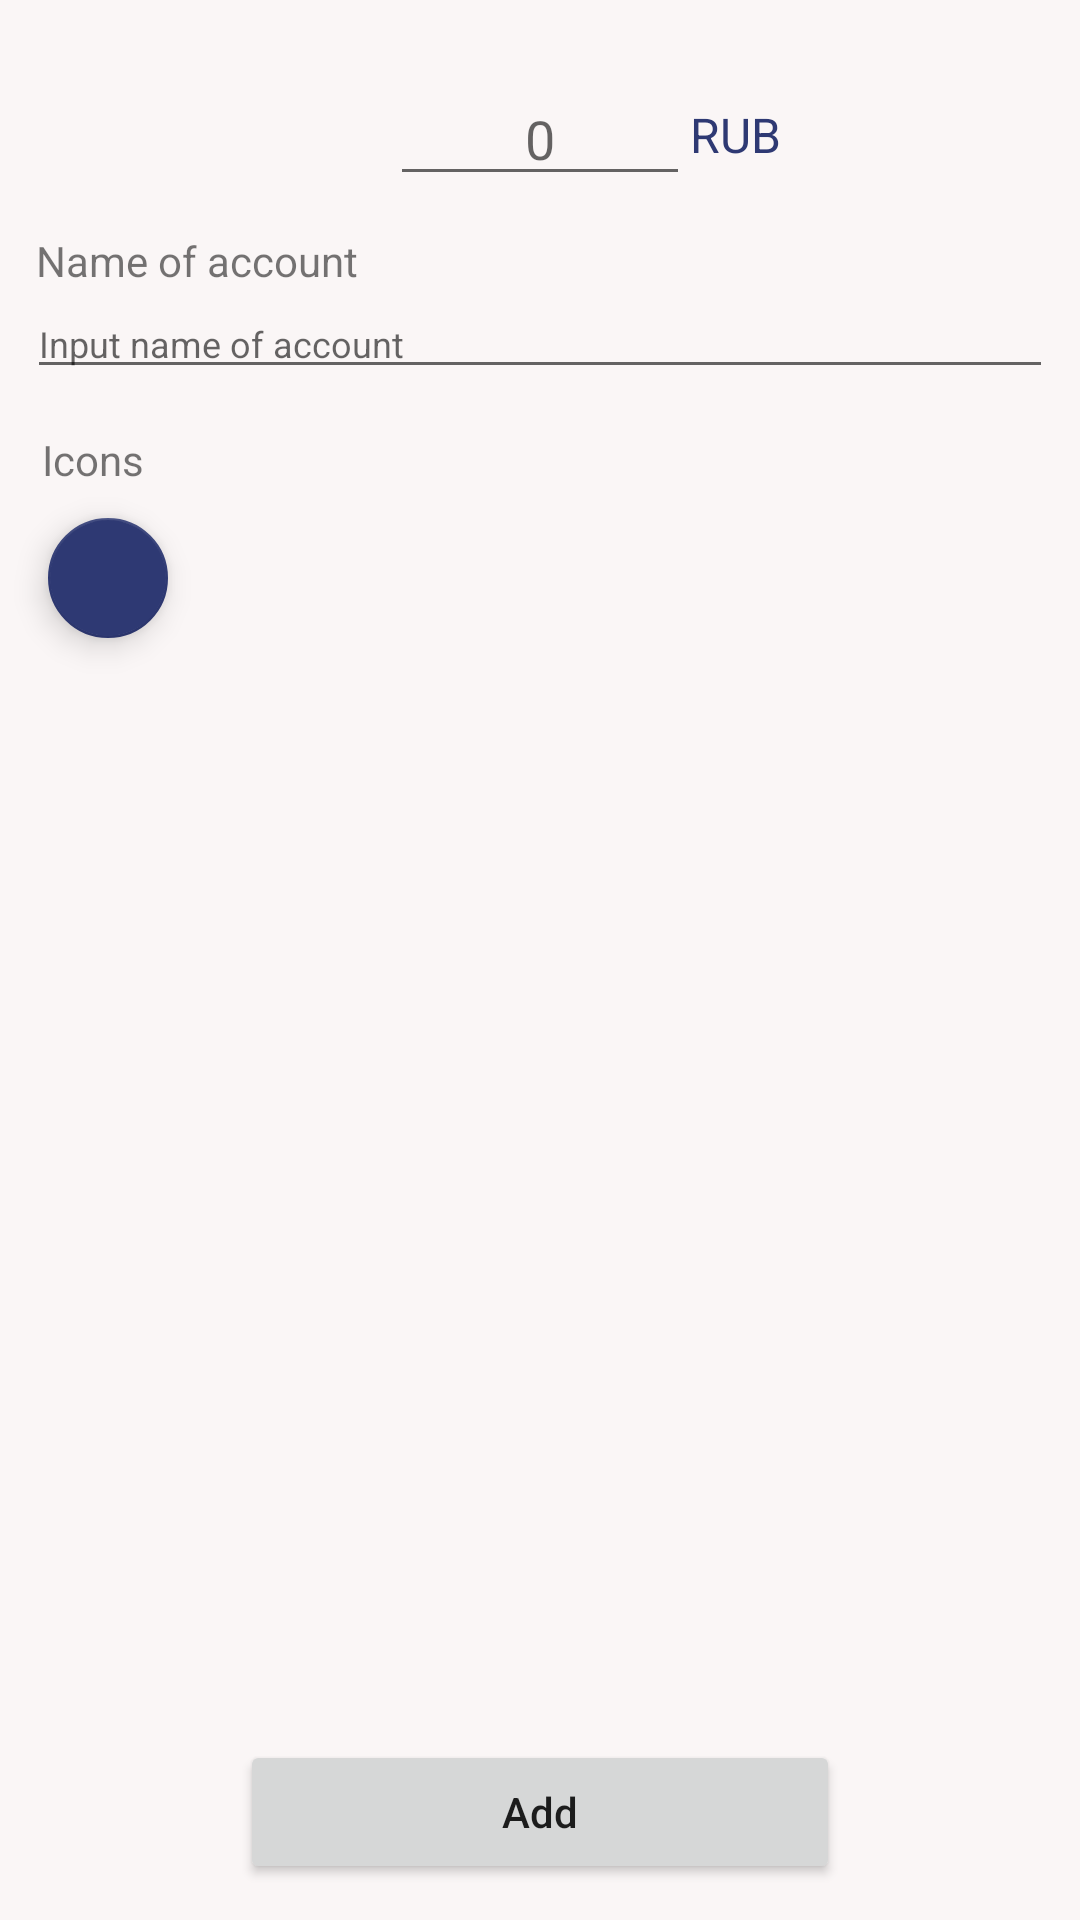

This screen was rendered from an Android layout file. Write that file and the resources it references.
<!-- AndroidManifest.xml: application theme Theme.MyFinance -->
<!-- res/layout/fragment_create_account.xml -->
<?xml version="1.0" encoding="utf-8"?>
<androidx.constraintlayout.widget.ConstraintLayout xmlns:android="http://schemas.android.com/apk/res/android"
    xmlns:app="http://schemas.android.com/apk/res-auto"
    xmlns:tools="http://schemas.android.com/tools"
    android:layout_width="match_parent"
    android:layout_height="match_parent"
    android:background="@color/main_background_white"
    tools:context=".ui.account.createAccount.CreateAccountFragment">

    <EditText
        android:id="@+id/input_money_editText"
        android:layout_width="100dp"
        android:layout_height="wrap_content"
        android:layout_marginTop="24dp"
        android:gravity="center"
        android:hint="0"
        android:inputType="numberDecimal"
        app:layout_constraintEnd_toEndOf="parent"
        app:layout_constraintStart_toStartOf="parent"
        app:layout_constraintTop_toTopOf="parent" />

    <TextView
        android:id="@+id/currency_textView"
        android:layout_width="wrap_content"
        android:layout_height="wrap_content"
        android:text="RUB"
        android:textAllCaps="true"
        android:textColor="@color/less_blue"
        android:textSize="16sp"
        app:layout_constraintBottom_toBottomOf="@id/input_money_editText"
        app:layout_constraintStart_toEndOf="@id/input_money_editText"
        app:layout_constraintTop_toTopOf="@id/input_money_editText" />

    <TextView
        android:id="@+id/default_name_of_account_title_textView"
        android:layout_width="wrap_content"
        android:layout_height="wrap_content"
        android:layout_margin="12dp"
        android:text="Name of account"
        android:textSize="14sp"
        app:layout_constraintStart_toStartOf="parent"
        app:layout_constraintTop_toBottomOf="@id/input_money_editText" />

    <EditText
        android:id="@+id/input_name_account_editText"
        android:layout_width="match_parent"
        android:layout_height="wrap_content"
        android:layout_marginStart="9dp"
        android:layout_marginEnd="9dp"
        android:hint="Input name of account"
        android:textSize="12sp"
        app:layout_constraintEnd_toEndOf="parent"
        app:layout_constraintStart_toStartOf="parent"
        app:layout_constraintTop_toBottomOf="@id/default_name_of_account_title_textView" />

    <TextView
        android:id="@+id/default_name_icon_title_textView"
        android:layout_width="wrap_content"
        android:layout_height="wrap_content"
        android:layout_margin="14dp"
        android:text="Icons"
        app:layout_constraintStart_toStartOf="parent"
        app:layout_constraintTop_toBottomOf="@id/input_name_account_editText" />

    <androidx.recyclerview.widget.RecyclerView
        android:id="@+id/icons_recyclerView"
        android:layout_width="match_parent"
        android:layout_height="0dp"
        android:layout_margin="12dp"
        app:layout_constraintBottom_toTopOf="@id/add_account_button"
        app:layout_constraintEnd_toEndOf="parent"
        app:layout_constraintStart_toStartOf="parent"
        app:layout_constraintTop_toBottomOf="@id/select_color_fab" />


    <com.google.android.material.floatingactionbutton.FloatingActionButton
        android:id="@+id/select_color_fab"
        android:layout_width="wrap_content"
        android:layout_height="wrap_content"
        android:layout_marginStart="12dp"
        android:layout_marginTop="6dp"
        android:src="@drawable/ic_color"
        app:fabSize="mini"
        app:layout_constraintStart_toStartOf="parent"
        app:layout_constraintTop_toBottomOf="@id/default_name_icon_title_textView" />

    <Button
        android:id="@+id/add_account_button"
        android:layout_width="200dp"
        android:layout_height="wrap_content"
        android:layout_marginBottom="12dp"
        android:text="Add"
        android:textAllCaps="false"
        app:layout_constraintBottom_toBottomOf="parent"
        app:layout_constraintEnd_toEndOf="parent"
        app:layout_constraintStart_toStartOf="parent" />


</androidx.constraintlayout.widget.ConstraintLayout>
<!-- resources referenced by this layout -->
<resources>
  <color name="less_blue">#2E3973</color>
  <color name="main_background_white">#FAF6F6</color>
  <style name="Theme.MyFinance" parent="Theme.MaterialComponents.DayNight.DarkActionBar">
          
          <item name="colorPrimary">@color/less_blue</item>
          <item name="colorPrimaryVariant">@color/dark_blue</item>
          <item name="colorOnPrimary">@color/white</item>
          
          <item name="colorSecondary">@color/less_blue</item>
          <item name="colorSecondaryVariant">@color/dark_blue</item>
          <item name="colorOnSecondary">@color/white</item>
          
          <item name="android:statusBarColor" tools:targetApi="l">?attr/colorPrimaryVariant</item>
          
      </style>
  <color name="dark_blue">#1D285C</color>
  <color name="white">#FFFFFFFF</color>
</resources>
